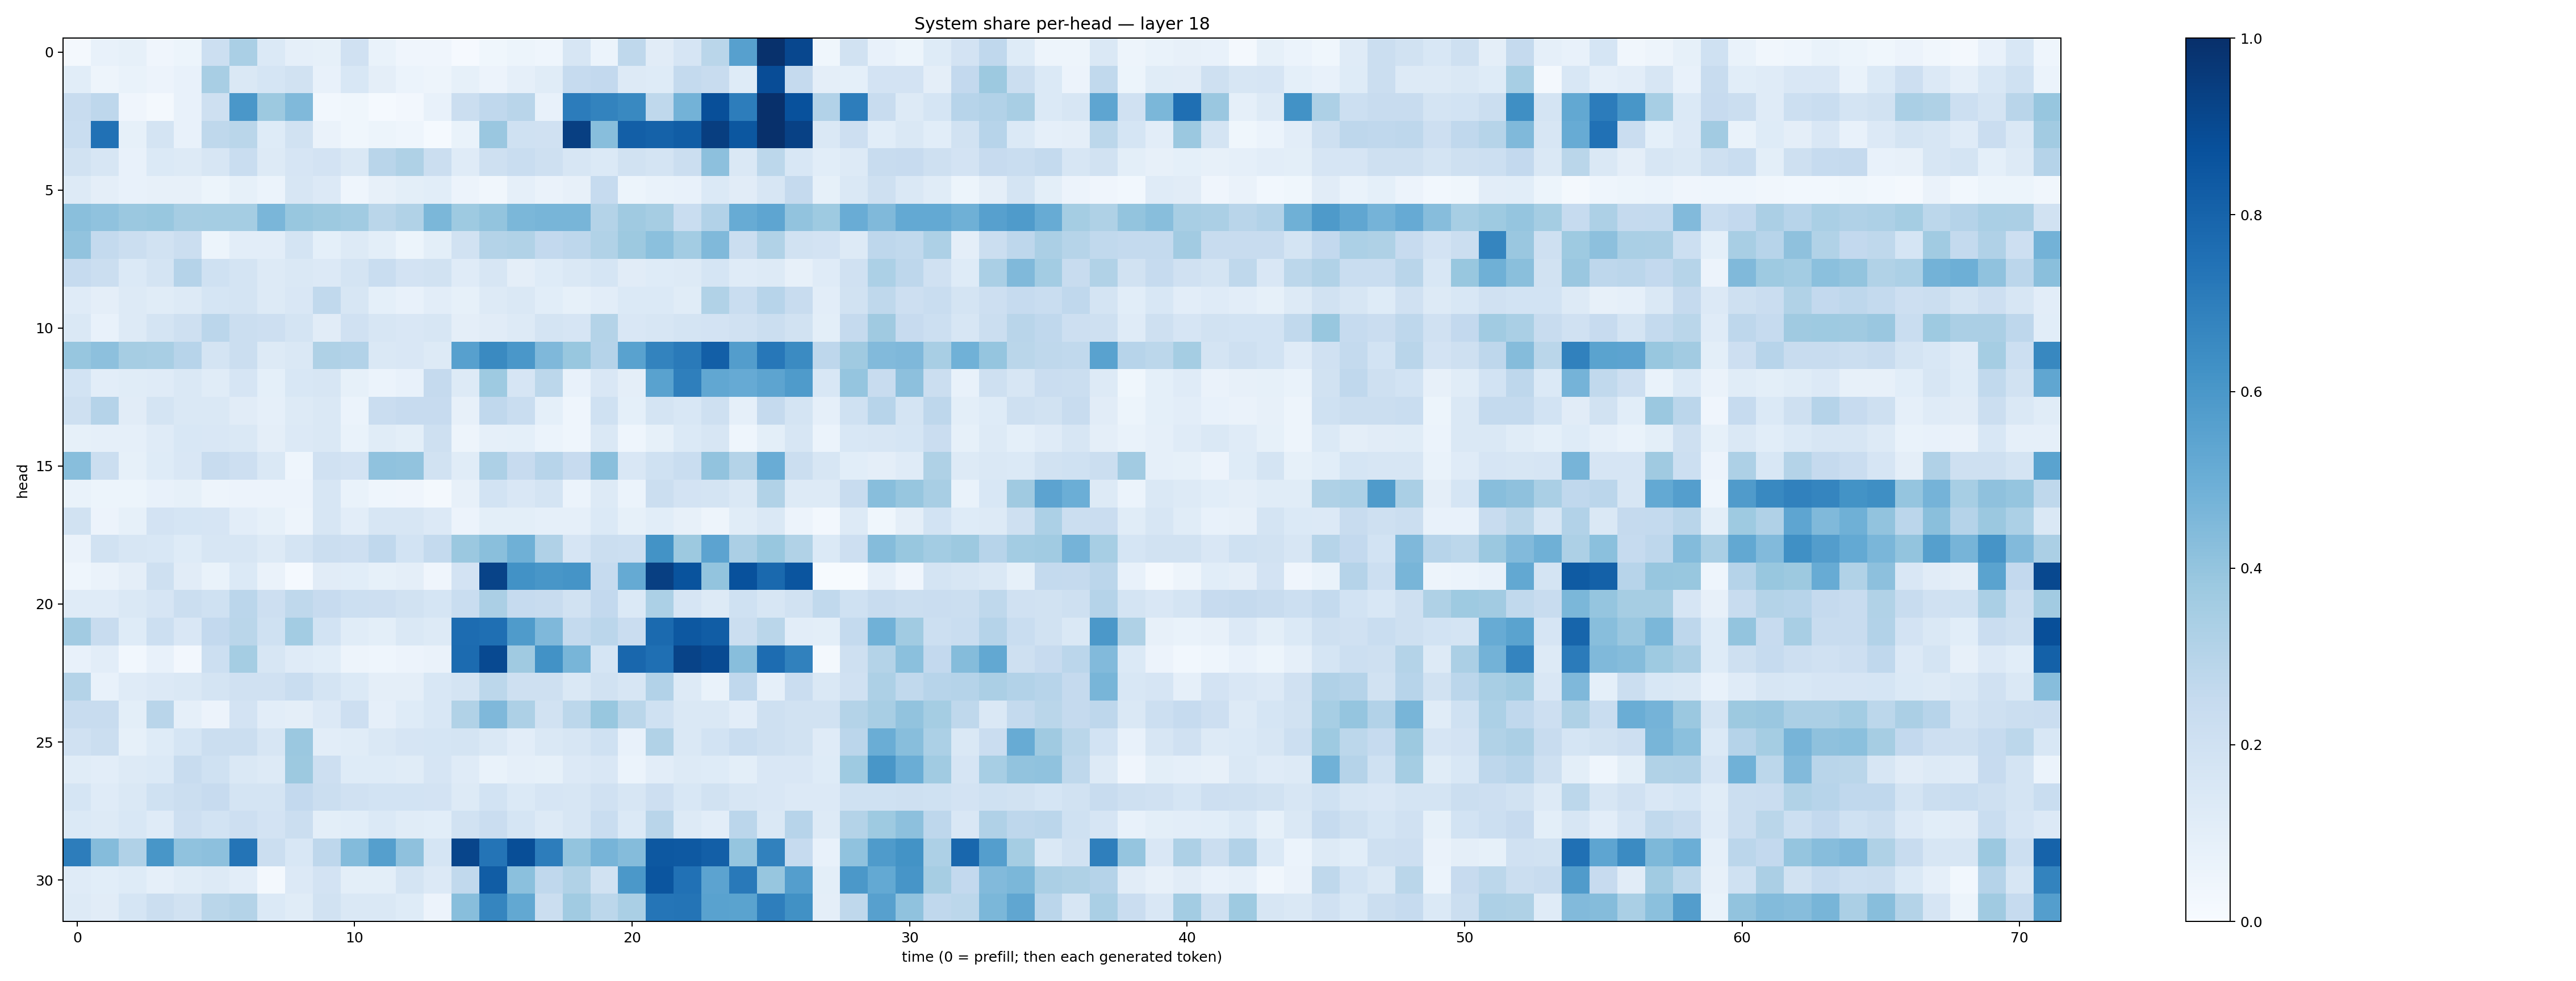

The table this chart was drawn from, first rows:
0.023093972, 0.07042848, 0.08357603, 0.04049829, 0.05093569, 0.21693338, 0.33967257, 0.13802585, 0.08793527, 0.084551714, 0.19801179, 0.0664608, 0.04146002, 0.04174099, 0.009992602, 0.038964257, 0.052632425, 0.043628026, 0.16399685, 0.061382778, 0.27284077, 0.110363215, 0.16617797, 0.28849983
0.1078, 0.04932, 0.06676, 0.05696, 0.07767, 0.3423, 0.1459, 0.1713, 0.1942, 0.07154, 0.1553, 0.09654, 0.06083, 0.04995, 0.08434, 0.05509, 0.08715, 0.1159, 0.2471, 0.2597, 0.1286, 0.1212, 0.2562, 0.2411
0.241, 0.2745, 0.0396, 0.0181, 0.07432, 0.2041, 0.5986, 0.3765, 0.448, 0.02938, 0.03829, 0.0145, 0.02663, 0.07787, 0.2198, 0.268, 0.2905, 0.0748, 0.7063, 0.6785, 0.6594, 0.2734, 0.4768, 0.8798
0.2317, 0.7472, 0.08515, 0.1761, 0.07674, 0.2734, 0.2884, 0.1231, 0.19, 0.06344, 0.03827, 0.05272, 0.04527, 0.01223, 0.06702, 0.3857, 0.2019, 0.1987, 0.9376, 0.4278, 0.8196, 0.8083, 0.8266, 0.9416
0.1895, 0.1586, 0.07774, 0.1393, 0.1268, 0.1635, 0.2341, 0.1281, 0.1667, 0.1832, 0.143, 0.2901, 0.3225, 0.2232, 0.12, 0.2073, 0.2341, 0.2093, 0.1569, 0.1389, 0.1903, 0.1738, 0.2217, 0.4152
0.1255, 0.09599, 0.0767, 0.08142, 0.07955, 0.05211, 0.08575, 0.0619, 0.163, 0.1337, 0.04505, 0.07847, 0.09805, 0.1062, 0.05535, 0.03447, 0.08854, 0.0638, 0.07878, 0.2495, 0.05381, 0.06786, 0.07689, 0.1397
0.425, 0.4071, 0.3812, 0.3896, 0.3503, 0.352, 0.3553, 0.4643, 0.3901, 0.3764, 0.3671, 0.2861, 0.3135, 0.4599, 0.3717, 0.3992, 0.4605, 0.4662, 0.4663, 0.3073, 0.3677, 0.3504, 0.233, 0.3111
0.4044, 0.2547, 0.2208, 0.1879, 0.2193, 0.05103, 0.1055, 0.1043, 0.1774, 0.09048, 0.1256, 0.1008, 0.05215, 0.0987, 0.1951, 0.3078, 0.3138, 0.2589, 0.2739, 0.3132, 0.375, 0.4204, 0.3585, 0.4461
0.2495, 0.2245, 0.1399, 0.1797, 0.3046, 0.2011, 0.1769, 0.131, 0.1454, 0.1356, 0.1721, 0.2319, 0.1801, 0.1888, 0.1185, 0.157, 0.09626, 0.1233, 0.1481, 0.1683, 0.1121, 0.1236, 0.127, 0.1685
0.1206, 0.09608, 0.128, 0.1154, 0.1283, 0.1692, 0.1773, 0.1306, 0.1505, 0.2649, 0.1587, 0.09289, 0.07297, 0.1047, 0.08426, 0.1308, 0.147, 0.1085, 0.08477, 0.1053, 0.1406, 0.1375, 0.1153, 0.3139
0.1459, 0.07286, 0.1275, 0.1737, 0.2054, 0.2827, 0.2197, 0.2121, 0.1792, 0.1104, 0.1983, 0.1612, 0.1488, 0.1564, 0.09475, 0.1126, 0.1259, 0.1746, 0.1662, 0.3076, 0.1512, 0.1603, 0.1721, 0.1824
0.3935, 0.4155, 0.3496, 0.34, 0.2942, 0.1742, 0.2241, 0.132, 0.1423, 0.3222, 0.3122, 0.1474, 0.1512, 0.131, 0.5596, 0.6556, 0.5978, 0.4519, 0.3896, 0.3036, 0.5515, 0.6784, 0.7147, 0.8172
0.1872, 0.1022, 0.1142, 0.1174, 0.1445, 0.1142, 0.1667, 0.09365, 0.1559, 0.1635, 0.08235, 0.05956, 0.07781, 0.2534, 0.1285, 0.3724, 0.1669, 0.281, 0.0715, 0.1518, 0.09473, 0.5513, 0.6921, 0.5284
0.2104, 0.3039, 0.1109, 0.1796, 0.1415, 0.1414, 0.1118, 0.08745, 0.1254, 0.1439, 0.0621, 0.2266, 0.2423, 0.2437, 0.08023, 0.2662, 0.2325, 0.09244, 0.04603, 0.2013, 0.09267, 0.1771, 0.1529, 0.2078
0.08354, 0.0872, 0.08643, 0.1206, 0.1552, 0.1519, 0.1445, 0.09423, 0.1334, 0.1426, 0.06641, 0.1156, 0.1, 0.2077, 0.0505, 0.08746, 0.09232, 0.0624, 0.04446, 0.1412, 0.04512, 0.08441, 0.138, 0.1639
0.428, 0.2223, 0.08273, 0.1222, 0.1495, 0.2411, 0.2126, 0.1481, 0.04605, 0.1965, 0.1802, 0.4079, 0.4058, 0.1916, 0.116, 0.3264, 0.2461, 0.2949, 0.2448, 0.4228, 0.1508, 0.2012, 0.2338, 0.4033
0.06899, 0.05313, 0.05274, 0.07604, 0.08403, 0.04956, 0.05602, 0.05634, 0.05498, 0.1578, 0.06732, 0.04327, 0.04127, 0.02056, 0.08087, 0.1868, 0.1492, 0.1721, 0.06175, 0.1265, 0.06043, 0.2251, 0.182, 0.1757
0.1887, 0.05545, 0.08237, 0.1807, 0.1716, 0.1669, 0.102, 0.08365, 0.04809, 0.1598, 0.1036, 0.1588, 0.1633, 0.1357, 0.05728, 0.09825, 0.09951, 0.08888, 0.08955, 0.1388, 0.08553, 0.1072, 0.07921, 0.04914
0.06535, 0.1906, 0.1614, 0.153, 0.1227, 0.1598, 0.163, 0.1315, 0.1792, 0.2226, 0.2142, 0.2678, 0.1849, 0.2558, 0.3812, 0.4224, 0.4899, 0.3198, 0.1677, 0.2209, 0.2161, 0.6197, 0.3781, 0.5438
0.0456, 0.06276, 0.09512, 0.208, 0.1094, 0.06887, 0.1393, 0.06436, 0.01327, 0.1128, 0.1067, 0.08431, 0.09672, 0.04067, 0.1824, 0.9256, 0.6243, 0.6038, 0.6143, 0.2494, 0.5183, 0.9404, 0.8661, 0.402
0.1187, 0.1177, 0.1476, 0.1678, 0.2191, 0.1999, 0.2815, 0.2117, 0.2709, 0.243, 0.2159, 0.2111, 0.1927, 0.1687, 0.233, 0.3328, 0.2495, 0.2397, 0.1945, 0.2592, 0.137, 0.3306, 0.166, 0.1286
0.3605, 0.2368, 0.1244, 0.215, 0.1519, 0.2607, 0.2883, 0.1999, 0.3589, 0.1858, 0.1151, 0.09842, 0.1443, 0.1276, 0.766, 0.7565, 0.5845, 0.4529, 0.2578, 0.2817, 0.2272, 0.7747, 0.8469, 0.8266
0.07435, 0.1027, 0.03086, 0.07807, 0.02647, 0.2181, 0.3529, 0.1637, 0.1182, 0.1056, 0.04851, 0.04315, 0.05626, 0.06359, 0.77, 0.8986, 0.369, 0.6218, 0.4668, 0.1689, 0.7883, 0.7559, 0.9252, 0.8974
0.305, 0.07718, 0.1174, 0.1343, 0.1435, 0.1776, 0.1982, 0.1992, 0.2331, 0.1749, 0.1404, 0.09506, 0.0973, 0.1548, 0.1744, 0.2809, 0.2054, 0.2101, 0.1433, 0.1878, 0.1597, 0.3103, 0.1291, 0.06865
0.2361, 0.2351, 0.09804, 0.2901, 0.08874, 0.05547, 0.1832, 0.1028, 0.09584, 0.1342, 0.2111, 0.08671, 0.1225, 0.1527, 0.3156, 0.4516, 0.3276, 0.1909, 0.2789, 0.3869, 0.2853, 0.1996, 0.1483, 0.1445
0.1991, 0.219, 0.08368, 0.1217, 0.1683, 0.2225, 0.2216, 0.1578, 0.3818, 0.1019, 0.1136, 0.1427, 0.1667, 0.1684, 0.174, 0.1443, 0.1026, 0.143, 0.1622, 0.2027, 0.07132, 0.3139, 0.1474, 0.187
0.1156, 0.105, 0.1317, 0.137, 0.2402, 0.2009, 0.1432, 0.1252, 0.3753, 0.2145, 0.1217, 0.1247, 0.1151, 0.168, 0.1197, 0.06916, 0.08872, 0.08388, 0.135, 0.1519, 0.06028, 0.1047, 0.1253, 0.1246
0.1681, 0.1203, 0.1456, 0.201, 0.2254, 0.2432, 0.1737, 0.1769, 0.2579, 0.2239, 0.1965, 0.1871, 0.1841, 0.1802, 0.13, 0.184, 0.1393, 0.1642, 0.1578, 0.1988, 0.1615, 0.2139, 0.1555, 0.1932
0.1399, 0.1286, 0.1545, 0.1188, 0.211, 0.1848, 0.2131, 0.1828, 0.224, 0.09991, 0.1064, 0.1394, 0.1143, 0.1058, 0.1944, 0.2291, 0.1712, 0.1256, 0.1618, 0.2335, 0.1386, 0.2891, 0.1262, 0.1047
0.7003, 0.4344, 0.3193, 0.6022, 0.4069, 0.4172, 0.7345, 0.2253, 0.1539, 0.2766, 0.4397, 0.5626, 0.4132, 0.1684, 0.9179, 0.737, 0.8849, 0.6995, 0.3991, 0.4702, 0.4358, 0.8458, 0.8409, 0.8173
0.1182, 0.1058, 0.1225, 0.08929, 0.115, 0.1321, 0.1023, 0.02096, 0.1339, 0.1822, 0.09905, 0.098, 0.1778, 0.1357, 0.2636, 0.828, 0.418, 0.267, 0.3126, 0.1893, 0.5963, 0.8563, 0.7494, 0.5456
0.1288, 0.1101, 0.1701, 0.2193, 0.188, 0.2856, 0.3075, 0.1382, 0.1139, 0.1911, 0.1442, 0.141, 0.1245, 0.05481, 0.4289, 0.6694, 0.5236, 0.2208, 0.366, 0.2811, 0.3364, 0.7318, 0.7381, 0.5513
